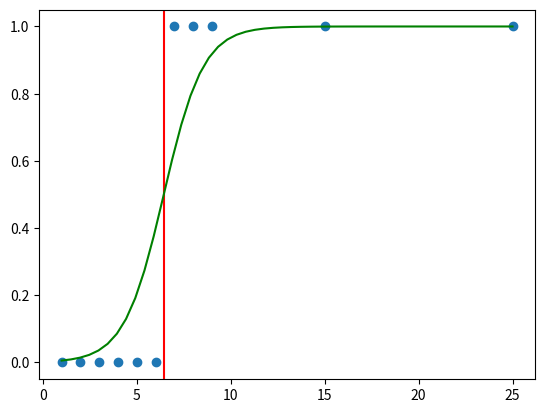

Python code for this plot:
# fit the sigmoid curve and calculate decision boundary using given dataset

# a cheat sheet:
# in an optimization loop
# first calculate hypothesis for each datapoint x in X: h = 1 / (1 + exp(-theta0-theta1*x))
# then calculate crossentropy: -y*log(h) - (1-y)*log(1-h)
# and cost: sum(crossentropy) / len(x)
# next calculate derivatives for theta 0 and theta1 (similar to those in linear regression)
# theta0_deriv = sum(h - y) / len(y), theta1_deriv = sum((h-y)*X)
# and then update theta weights
# theta = theta - lr*theta_deriv

# check if cost is getting lower through iterations
# if not, try to modify the learning rate

# calculating decision boundary might look like this:
# theta[0] + theta[1]*x = 0
# theta[1]*x = -theta[0]
# x = -theta[0]/theta[1]

# the result might look like below

from matplotlib import pyplot as plt
import numpy as np

X = np.array([1, 2, 3, 4, 5, 6, 7, 8, 9, 15, 25], dtype=np.float32)
y = np.array([0, 0, 0, 0, 0, 0, 1, 1, 1,  1,  1], dtype=np.float32)

theta = np.array([0, 0], dtype=np.float32)

# optimization loop

max_iter = 10000
eps = 0.00001
alpha = 0.05
prev_cost = 99


for i in range(max_iter):
    h_x = 1/(1 + np.exp(-theta[0] - theta[1]*X))

    crossentropy = -y*np.log(h_x+0.00001) - (1-y)*np.log(1-h_x+0.00001)
    cost = np.sum(crossentropy) / X.shape[0]

    theta_deriv = np.array([sum(h_x-y)/len(y), sum((h_x-y)*X)], dtype=np.float32)
    theta = theta - alpha*theta_deriv

    print("epoch ", str(i+1), ", cost ", cost)

    if np.abs(prev_cost - cost) < eps:
        break

    prev_cost = cost

border = -theta[0]/theta[1]
print(theta)

x_sim = np.linspace(1, 25)
y_sim = 1.0 / (1 + np.exp(-theta[0] - theta[1]*x_sim))
plt.scatter(X, y)
plt.axvline(border, c='r')
plt.plot(x_sim, y_sim, c='g')
plt.show()


